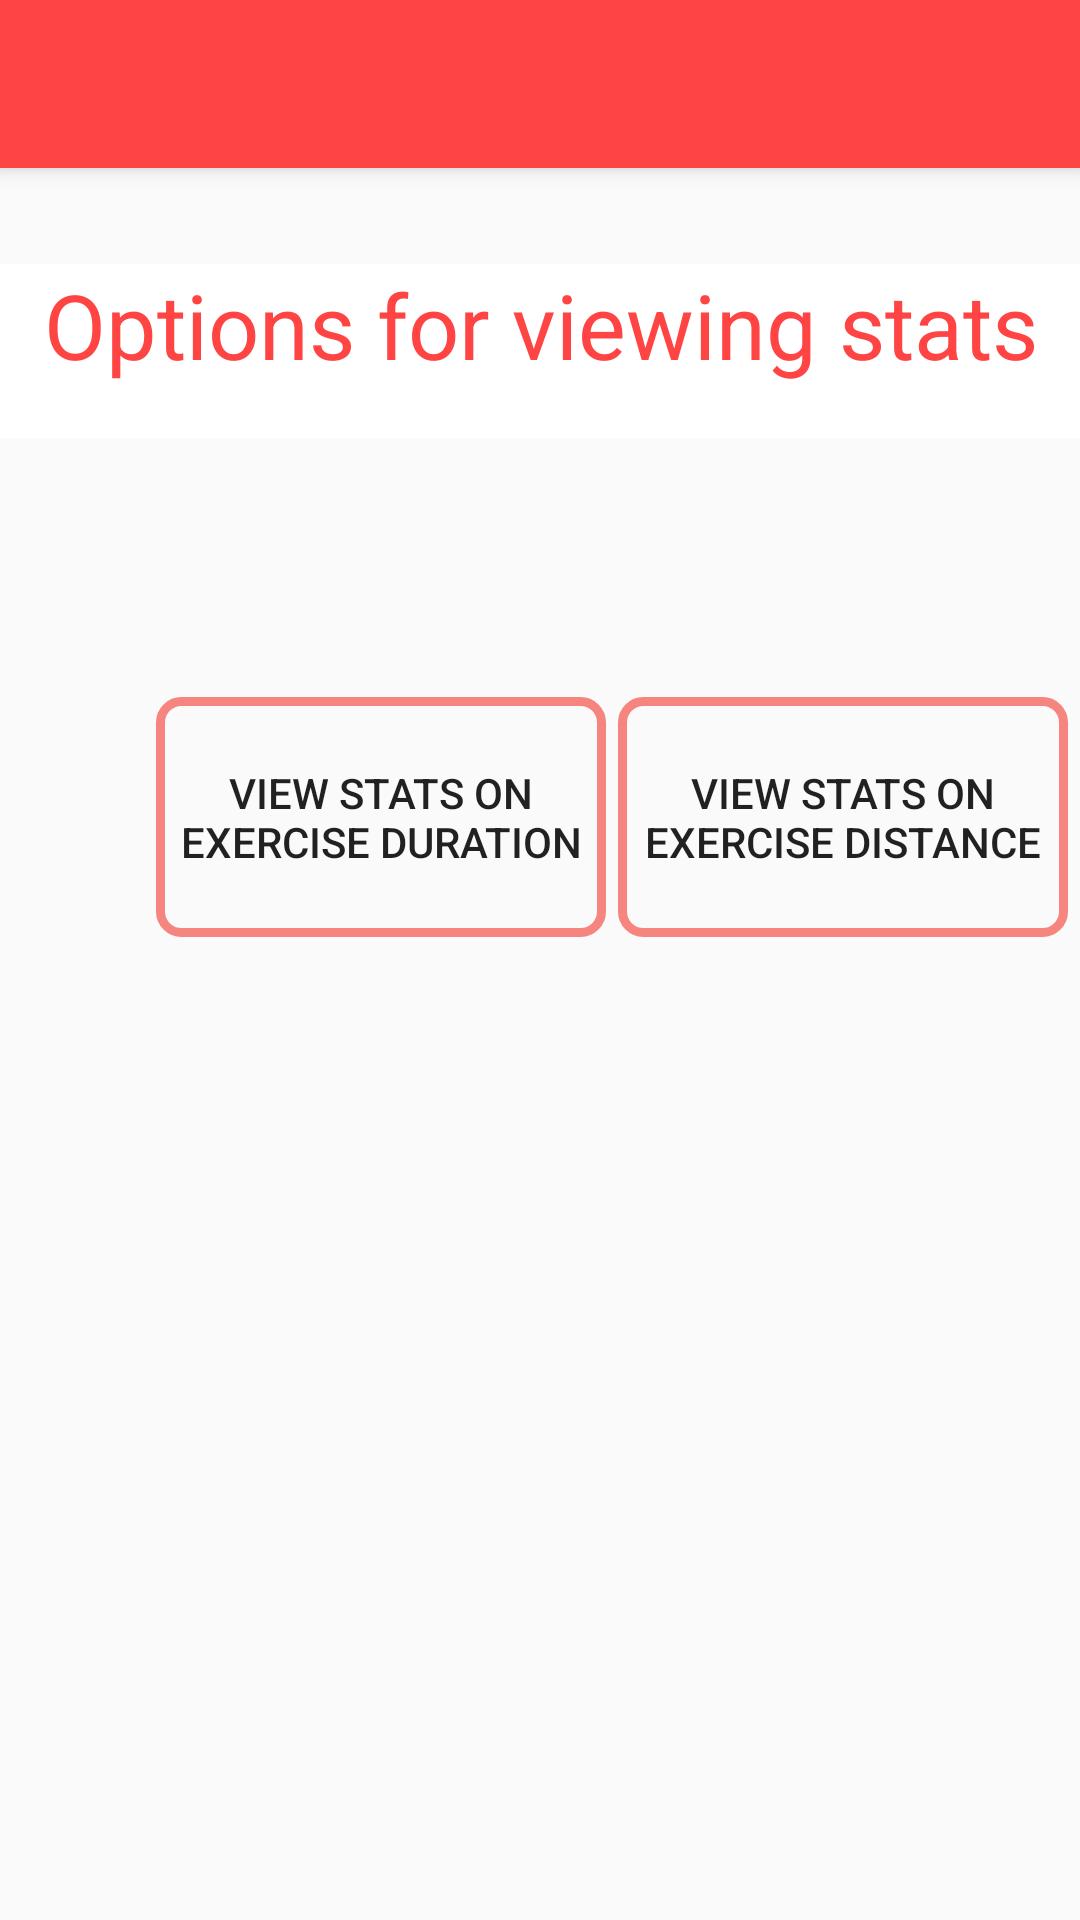

This screen was rendered from an Android layout file. Write that file and the resources it references.
<!-- AndroidManifest.xml: application theme Theme.AppCompat.Light.NoActionBar -->
<!-- res/layout/activity_exercise_stats_home_page.xml -->
<?xml version="1.0" encoding="utf-8"?>
<android.support.constraint.ConstraintLayout xmlns:android="http://schemas.android.com/apk/res/android"
    xmlns:app="http://schemas.android.com/apk/res-auto"
    xmlns:tools="http://schemas.android.com/tools"
    android:layout_width="match_parent"
    android:layout_height="match_parent"
    tools:context="com.codeclan.example.fitnesstrackerapp.useractivity.ExerciseStatsHomePageActivity">

    <android.support.v7.widget.Toolbar
        android:id="@+id/stats_home_page_activity_toolbar"
        android:layout_width="match_parent"
        android:layout_height="?attr/actionBarSize"
        android:background="?attr/colorPrimary"
        android:backgroundTint="@android:color/holo_red_light"
        android:elevation="4dp"
        android:theme="@style/ThemeOverlay.AppCompat.ActionBar"
        app:popupTheme="@style/ThemeOverlay.AppCompat.Light"
        app:titleTextColor="@android:color/background_light" />

    <TextView
        android:id="@+id/stats_options_text_view"
        style="@android:style/Widget.DeviceDefault.Light.TextView"
        android:layout_width="382dp"
        android:layout_height="58dp"
        android:layout_marginTop="32dp"
        android:background="@android:color/background_light"
        android:text="Options for viewing stats"
        android:textAlignment="center"
        android:textColor="@android:color/holo_red_light"
        android:textColorLink="@android:color/holo_red_dark"
        android:textSize="30sp"
        app:layout_constraintLeft_toLeftOf="parent"
        app:layout_constraintRight_toRightOf="parent"
        app:layout_constraintTop_toBottomOf="@+id/stats_home_page_activity_toolbar" />


    <GridLayout
        android:id="@+id/gridLayout2"
        android:layout_width="wrap_content"
        android:layout_height="wrap_content"
        android:layout_marginBottom="224dp"
        android:layout_marginLeft="8dp"
        android:layout_marginTop="8dp"
        app:layout_constraintBottom_toBottomOf="parent"
        app:layout_constraintEnd_toEndOf="parent"
        app:layout_constraintLeft_toLeftOf="parent"
        app:layout_constraintTop_toBottomOf="@+id/stats_options_text_view"
        app:layout_constraintVertical_bias="0.44">


        <Button
            android:id="@+id/view_equipment"
            android:layout_width="150dp"
            android:layout_height="80dp"
            android:layout_column="0"
            android:layout_gravity="center_horizontal"
            android:layout_marginBottom="4dp"
            android:layout_marginEnd="4dp"
            android:layout_marginLeft="4dp"
            android:layout_marginRight="4dp"
            android:layout_row="1"
            android:onClick="onViewDurationButtonClick"
            android:background="@drawable/navigation_button_background"
            android:text="View stats on exercise duration" />

        <Button
            android:id="@+id/button2"
            android:layout_width="150dp"
            android:layout_height="80dp"
            android:layout_column="1"
            android:layout_gravity="center_vertical"
            android:layout_marginBottom="4dp"
            android:layout_marginEnd="4dp"
            android:layout_marginLeft="8dp"
            android:layout_marginRight="4dp"
            android:layout_row="1"
            android:onClick="onViewDistanceStatsButtonClick"
            android:background="@drawable/navigation_button_background"
            android:text="View stats on exercise distance" />

    </GridLayout>


</android.support.constraint.ConstraintLayout>
<!-- resources referenced by this layout -->
<resources>
  <!-- drawable navigation_button_background (drawable) -->
  <?xml version="1.0" encoding="utf-8"?>
  <layer-list xmlns:android="http://schemas.android.com/apk/res/android">
      <item>
          <shape>
              <solid android:color="@android:color/transparent" />
              <corners android:radius="7dp" />
              <stroke
                  android:width="3dp"
                  android:color="@color/spinner_colour" />
  
          </shape>
      </item>
  
  </layer-list>
  <color name="spinner_colour">#83f4190e</color>
</resources>
